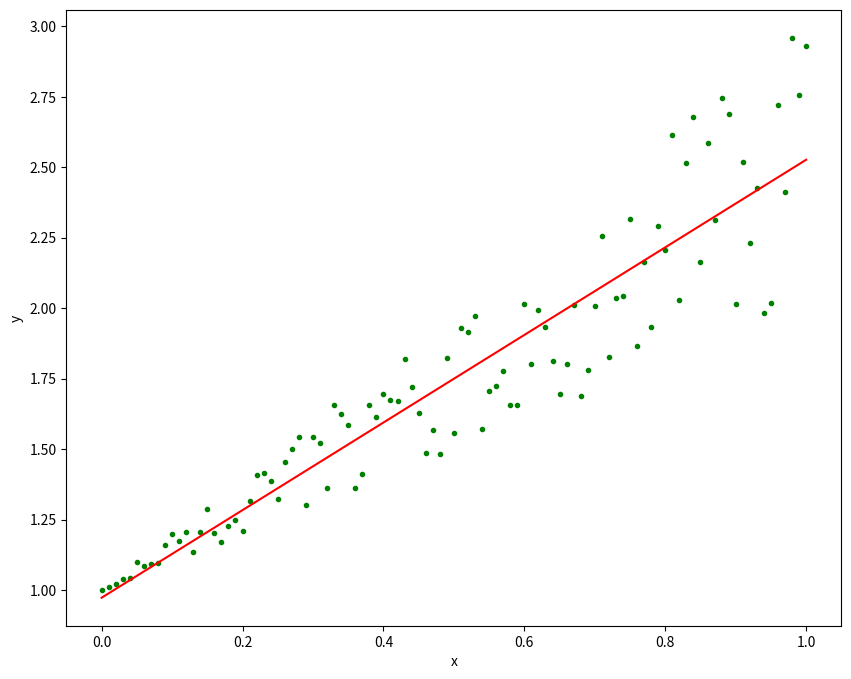

This chart was generated by the following Python code:
# -*- coding: utf-8 -*-
"""
Created on Fri Apr 14 06:58:05 2023

@author: Chaitanya Raju. Ch
"""

import numpy as np
from scipy import optimize
import matplotlib.pyplot as plt
x=np.linspace(0,1,101)
y = 1 + x + x * np.random.random(len(x))
A=np.vstack([x,np.ones(len(x))]).T
y=y[:,np.newaxis]
beta=np.dot(np.dot(np.linalg.inv(np.dot(A.T,A)),A.T),y)
print(beta)
plt.figure(figsize = (10,8))
plt.plot(x, y, 'g.')
plt.plot(x, beta[0]*x + beta[1], 'r')
plt.xlabel('x')
plt.ylabel('y')
plt.show()